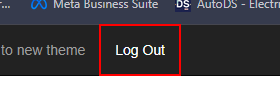
Task: Hola Mundo en UiPath
Workflow: 02 Login ACME

Step 1 [try]: find the link 'Log Out'

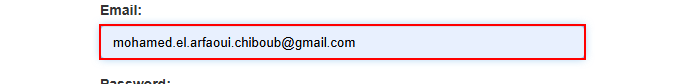
Step 2 [else]: type [str_username] into the text box 'email'

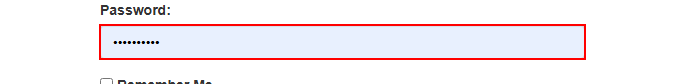
Step 3: type a value into the text box 'password'

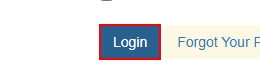
Step 4: click on the button '*Login*' (repeated 2 times)

Step 6: find the link 'Log Out' (same screen as step 1)

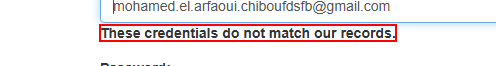
Step 7: find the text
